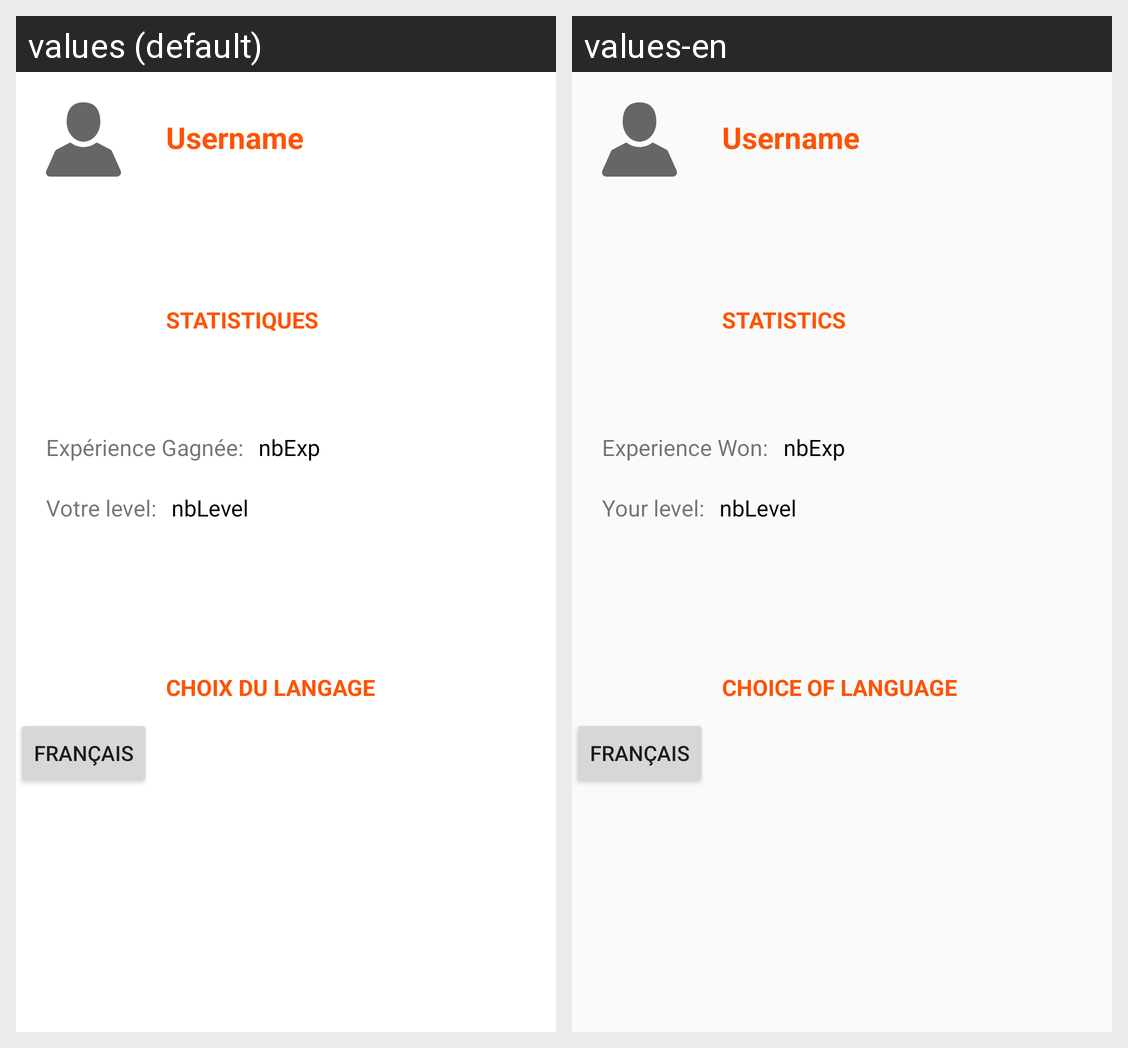

The Android screen above is rendered under two locales of the same app. Produce the string resources it draws, with the default and per-locale values.
Android screen res/layout/activity_home.xml rendered under 2 locales, left to right: values (default), values-en. Device: Nexus 5 (rendered at 1080×1920; each locale shown at half size, 540×960, under a caption strip naming it); theme AppTheme.
Strings drawn on this screen, with the default value and each locale's value (text and hints the layout hard-codes, and strings that could not be matched under every locale, appear in the picture but are not listed):

username
  values: Username
  values-en: Username

statistics
  values: STATISTIQUES
  values-en: STATISTICS

expWin
  values: Expérience Gagnée:
  values-en: Experience Won:

nombreExp
  values: nbExp
  values-en: nbExp

playerLevel
  values: Votre level:
  values-en: Your level:

nombreLevel
  values: nbLevel
  values-en: nbLevel

choiceLanguage
  values: CHOIX DU LANGAGE
  values-en: CHOICE OF LANGUAGE
